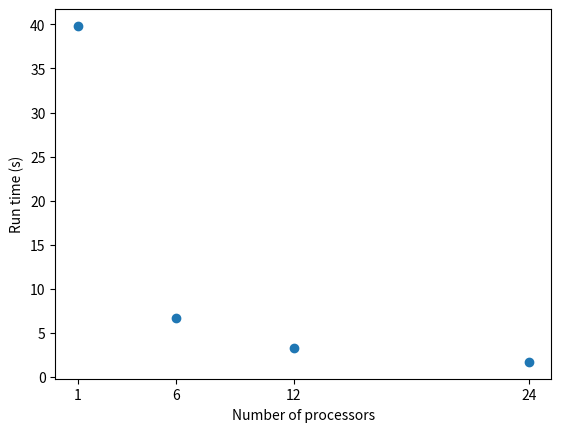

Python code for this plot:
import matplotlib.pyplot as plt
from matplotlib.ticker import AutoMinorLocator
# data
processors = [1, 6, 12, 24]
runtime = [39.8287, 6.64604, 3.32371, 1.70345]

# plot
plt.figure()
plt.scatter(processors, runtime, marker='o')
plt.xlabel("Number of processors")
plt.ylabel("Run time (s)")
plt.xticks(processors)
# plt.title("T(n,p) vs. p")
plt.grid(False)

# save figure for LaTeX
plt.savefig("runtime_vs_processors.pdf", bbox_inches="tight")
plt.show()
